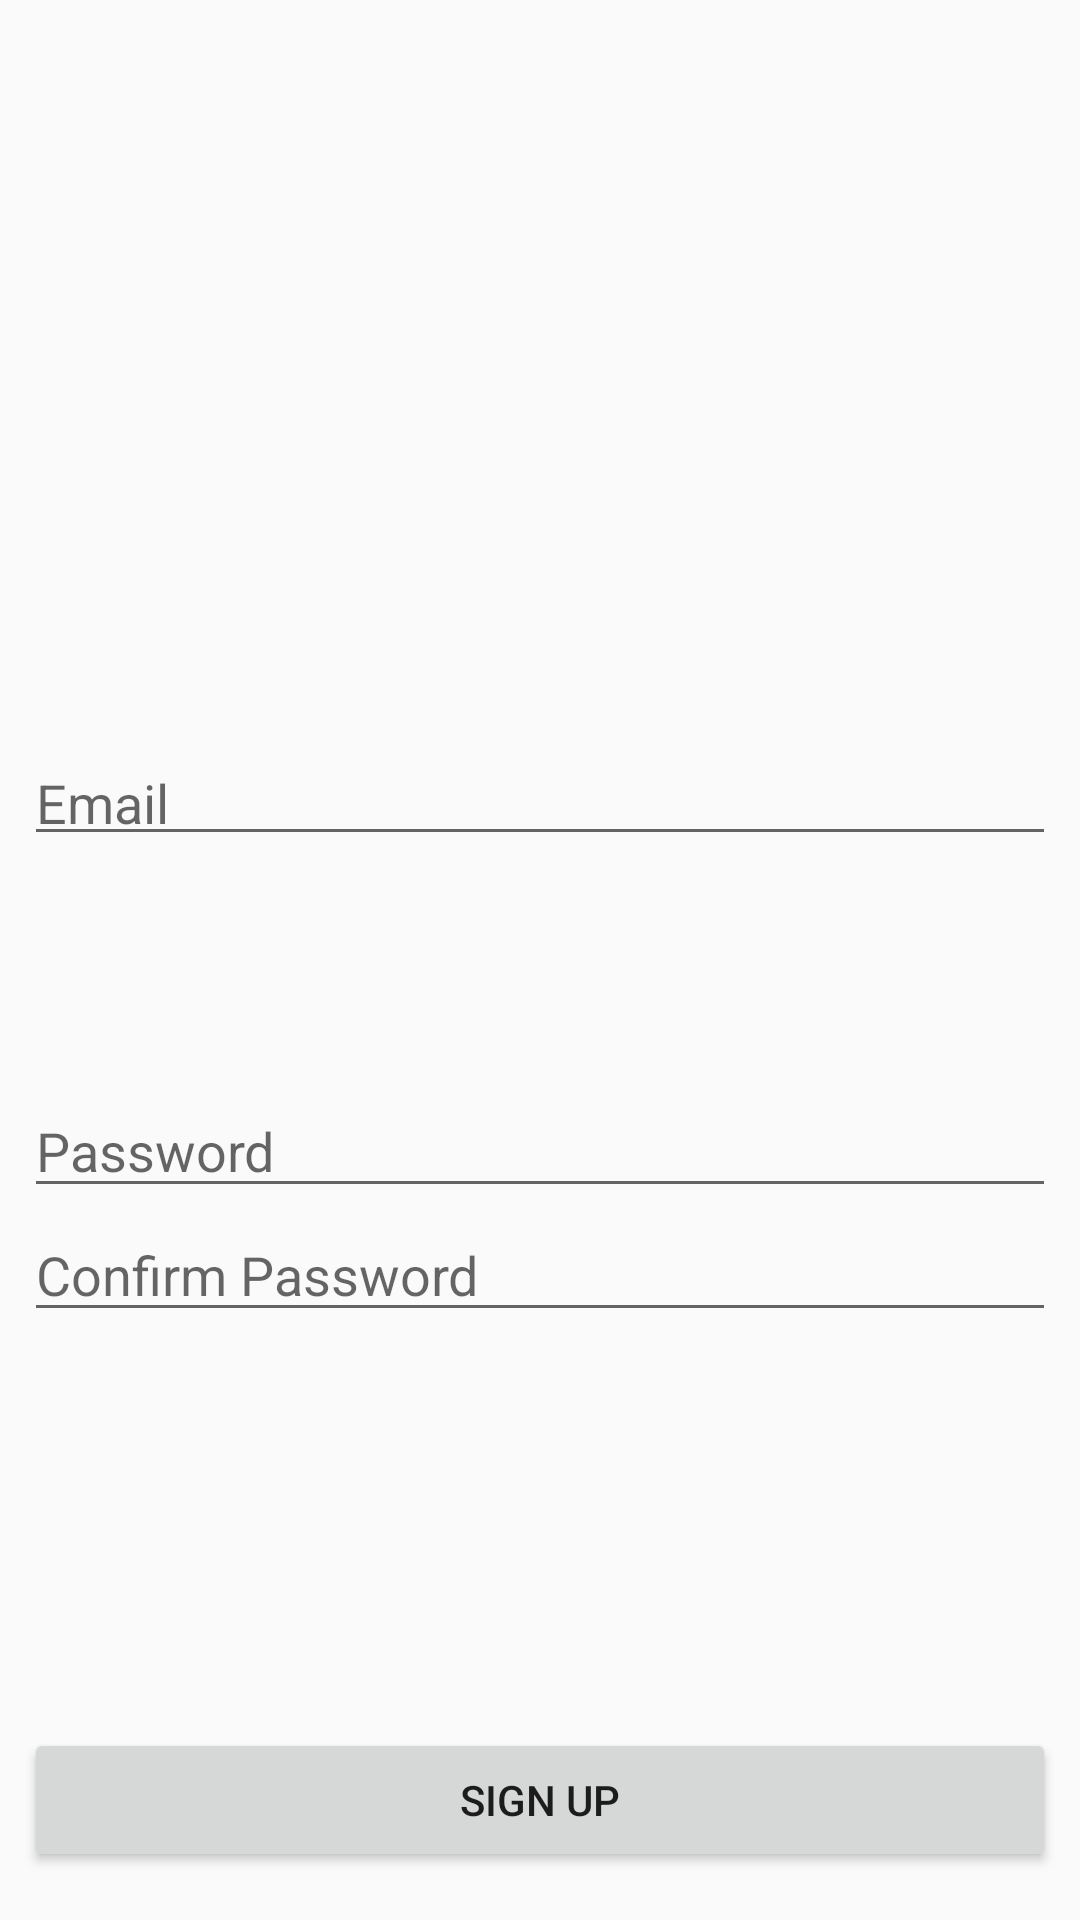

Android layout source for this screen:
<!-- AndroidManifest.xml: application theme AppTheme -->
<!-- res/layout/activity_register.xml -->
<?xml version="1.0" encoding="utf-8"?>
<android.support.constraint.ConstraintLayout xmlns:android="http://schemas.android.com/apk/res/android"
    xmlns:app="http://schemas.android.com/apk/res-auto"
    xmlns:tools="http://schemas.android.com/tools"
    android:layout_width="match_parent"
    android:layout_height="match_parent"
    tools:context="com.bartonpeter.talentapp.RegisterActivity">

    <AutoCompleteTextView
        android:id="@+id/email"
        android:layout_width="0dp"
        android:layout_height="40dp"
        android:layout_marginBottom="76dp"
        android:layout_marginEnd="8dp"
        android:layout_marginStart="8dp"
        android:hint="@string/hintEmail"
        android:imeOptions="actionNext"
        android:inputType="textEmailAddress"
        android:maxLines="1"
        app:layout_constraintBottom_toTopOf="@+id/password"
        app:layout_constraintEnd_toEndOf="parent"
        app:layout_constraintHorizontal_bias="0.0"
        app:layout_constraintStart_toStartOf="parent" />


    <EditText
        android:id="@+id/password"
        android:layout_width="match_parent"
        android:layout_height="wrap_content"
        android:layout_marginEnd="8dp"
        android:layout_marginStart="8dp"
        android:hint="@string/hintPass"
        android:imeOptions="actionNext"
        android:inputType="textPassword"
        android:maxLines="1"
        app:layout_constraintBottom_toTopOf="@id/confirm_password"
        app:layout_constraintEnd_toEndOf="parent"
        app:layout_constraintStart_toStartOf="parent"
        tools:layout_editor_absoluteY="226dp" />


    <EditText
        android:id="@+id/confirm_password"
        android:layout_width="match_parent"
        android:layout_height="wrap_content"
        android:layout_marginBottom="132dp"
        android:layout_marginEnd="8dp"
        android:layout_marginStart="8dp"
        android:layout_marginTop="364dp"
        android:hint="@string/hintConfirmPass"
        android:inputType="textPassword"
        android:maxLines="1"
        app:layout_constraintBottom_toTopOf="@+id/signupButton"
        app:layout_constraintEnd_toEndOf="parent"
        app:layout_constraintHorizontal_bias="0.0"
        app:layout_constraintStart_toStartOf="parent"
        app:layout_constraintTop_toTopOf="parent"
        app:layout_constraintVertical_bias="1.0" />

    <Button
        android:id="@+id/signupButton"
        android:onClick="signUp"
        android:layout_width="0dp"
        android:layout_height="wrap_content"
        android:layout_marginBottom="16dp"
        android:layout_marginEnd="8dp"
        android:layout_marginStart="8dp"
        android:text="@string/signUp"
        app:layout_constraintBottom_toBottomOf="parent"
        app:layout_constraintEnd_toEndOf="parent"
        app:layout_constraintStart_toStartOf="parent" />

</android.support.constraint.ConstraintLayout>
<!-- resources referenced by this layout -->
<resources>
  <string name="hintConfirmPass">Confirm Password</string>
  <string name="hintEmail">Email</string>
  <string name="hintPass">Password</string>
  <string name="signUp">Sign up</string>
  <style name="AppTheme" parent="Theme.AppCompat.Light.DarkActionBar">
          
          <item name="colorPrimary">@color/primary</item>
          <item name="colorPrimaryDark">@color/primary_dark</item>
          <item name="colorAccent">@color/accent</item>
          <item name="android:textViewStyle">@style/TextView</item>
      </style>
  <style name="TextView" parent="android:Widget.TextView">
          <item name="android:textColor">@color/primary</item>
      </style>
</resources>
